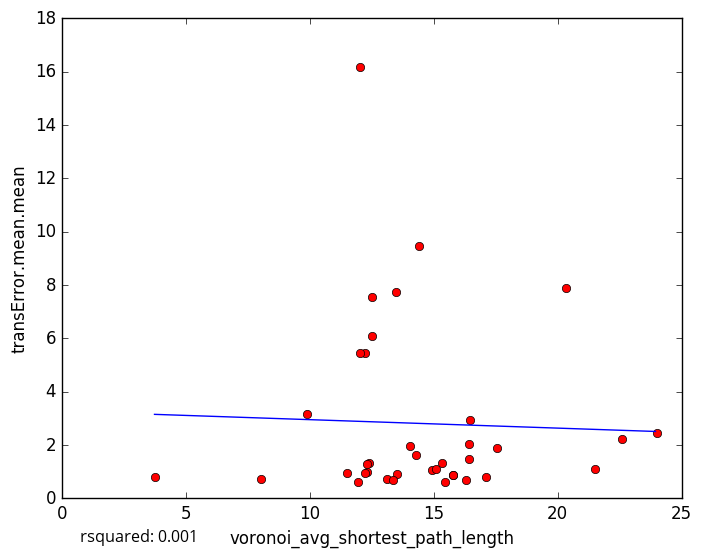

Source data for this figure (header and first rows):
voronoi_avg_shortest_path_length, transError.mean.mean
17.11, 0.78
13.1, 0.7378
15.47, 0.6111
11.93, 0.6271
13.53, 0.8953
13.35, 0.6901
16.29, 0.6869
8.041, 0.7196
12.5, 6.071
13.49, 7.748
14.92, 1.066
15.77, 0.881
21.5, 1.111
12.31, 0.9922
3.74, 0.8063
11.51, 0.9605
12.21, 0.9536
16.42, 1.467
12.38, 1.315
14.28, 1.606
12.32, 1.289
15.1, 1.086
15.78, 0.8739
14.42, 9.469
12.21, 5.437
12.04, 5.458
14.02, 1.944
24.01, 2.439
16.43, 2.036
22.6, 2.209
12.03, 16.19
16.45, 2.938
20.33, 7.869
9.901, 3.155
12.51, 7.546
17.55, 1.875
15.32, 1.317
5-Fold RMSE:, 2.292, 5.492, 2.36, 2.631, 2.631
Average 5-Fold RMSE:, 3.247
5-Fold rsquared:, -0.7047, -0.01155, -0.7167, 0.003135, 0.003135
Average 5-Fold rsquared:, -0.3053
